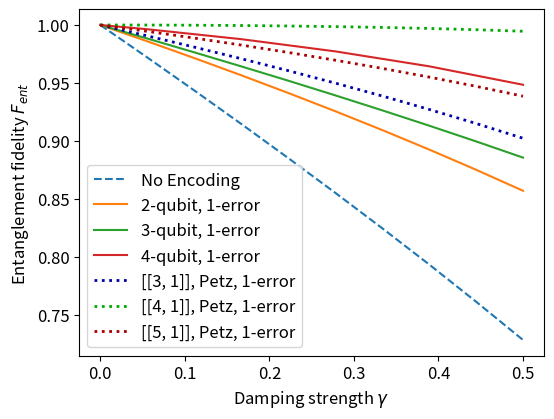
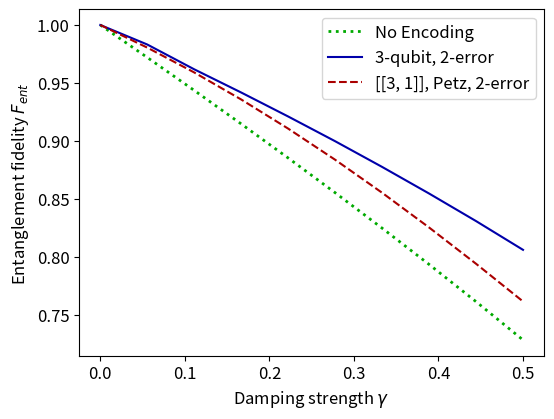
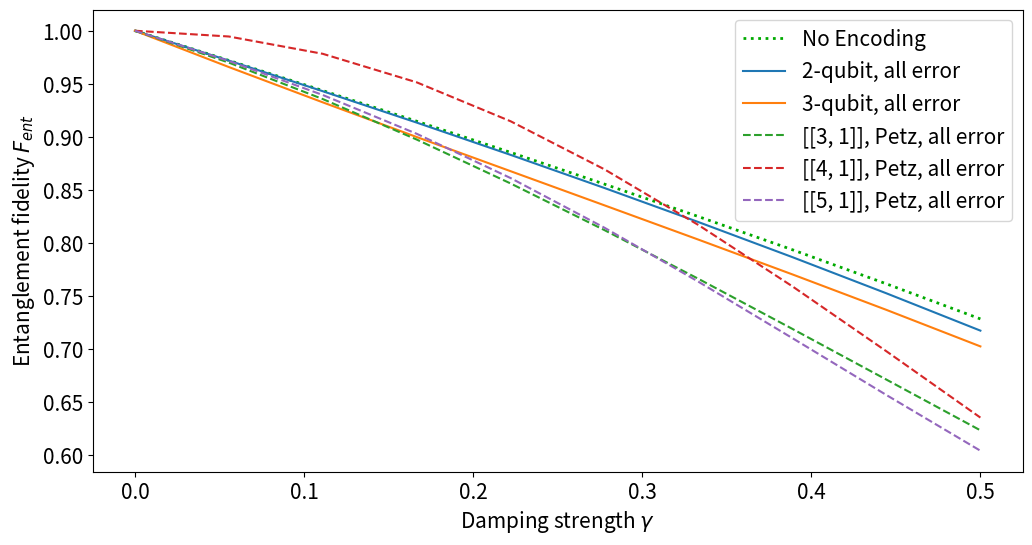

Here is the Python script that generated these plots, in order:
from matplotlib.pyplot import subplots, legend, show, rcParams, savefig

params = {
          'figure.figsize': (6, 4.5),
          'legend.fontsize': 12,
          'axes.labelsize': 12,
          'xtick.labelsize': 12,
          'ytick.labelsize': 12,
         }
rcParams.update(params)

# No encoding fidelity
fis = [1.00000842447587, 0.9720201643139535, 0.9436094631232437, 0.9147408605085225, 0.8853719279128368, 0.8554498201094958, 0.8249087749268698, 0.7936705923349745, 0.7615676843969352, 0.7285524029467838]

# 3-qubit error for our 3-qubit code
m3o3 = [0.9999919216495146, 0.965789359435681, 0.9325345935917291, 0.899863711994792, 0.8676583609251639, 0.835473057851615, 0.8031797094903379, 0.7704456798388427, 0.7370488935370401, 0.7026613733056741]

# 2-qubit error for our n-qubit codes
m2o2 = [1.0000028188839645, 0.9718547539576974, 0.9430182704334801, 0.9134532116358323, 0.8830371378016031, 0.8518050566047888, 0.8197294466531815, 0.7866955756702698, 0.7526505062636797, 0.7175139934907342]
m2o3 = [0.9999919162630656, 0.9831767142274118, 0.9618006989326443, 0.941807403723035, 0.9211390729334797, 0.8998316220414206, 0.8776841649792239, 0.8547599615199204, 0.8310067025718275, 0.8062275825940226]

# 1-qubit error for our n-qubit codes
m1o2 = [1.0000028188839607, 0.9859509104460265, 0.9714913366397014, 0.9566744082025076, 0.9414317907084935, 0.9257313077178659, 0.9095021491553554, 0.8926957390870671, 0.8752453094537165, 0.8571211821196896]
m1o3 = [0.9999919216494148, 0.9883286944804147, 0.9764330918922862, 0.9643331743154799, 0.9520124348718644, 0.9393892985570266, 0.9264764453807265, 0.9132635248998463, 0.899680240534553, 0.885709164541201]
m1o4 = [1.0, 0.996337720834737, 0.9920609222730088, 0.9877841237112805, 0.9825276109745151, 0.9772710982377497, 0.9708380169017709, 0.964404935565792, 0.9564481223548268, 0.9484913091438616] # [1.0000063128150716, 0.9938875852261567, 0.9896096861012937, 0.9833389995370668, 0.9774940321084742, 0.970960101899733, 0.964249782461375, 0.9572741586516387, 0.9498828648007354, 0.9420385082234253]

# Existing codes with Petz recovery and 1-qubit error
q51 = [0.9999999962002966, 0.9944911897880423, 0.9887296154240831, 0.9826916559564663, 0.9763489734709674, 0.9696677997883347, 0.9626097316970446, 0.955124994879582, 0.9471543734292172, 0.9386231417169694]
q41 = [1.0000000000000016, 0.9999504105389274, 0.9997955303750891, 0.9995252869745331, 0.9991276707718467, 0.9985883621933836, 0.9978900637521336, 0.9970114633572026, 0.9959259365637041, 0.9945994598700585]
q31 = [1.0000000000000007, 0.990608438602521, 0.9809363471940227, 0.9709569763917598, 0.9606390345627308, 0.9499455285329335, 0.9388321936425761, 0.9272453199901906, 0.9151186641666437, 0.9023689270621824]

# Existing codes with Petz recovery and 2-qubit error
q52 = [0.9999999962002966, 0.9888898993311706, 0.9770766789586357, 0.9644928390060197, 0.9510653365592494, 0.9367149667164553, 0.9213555155496097, 0.9048925367773638, 0.8872215005469631, 0.8682248773778545]
q42 = [1.0000000000000007, 0.9989588804219658, 0.9957835528537501, 0.9903893601438533, 0.9826814798882307, 0.9725530427307334, 0.9598826877207969, 0.9445313045252066, 0.9263375615131788, 0.9051115500622551]
q32 = [1.0000000000000007, 0.9805067238572008, 0.9590878103085483, 0.9357922359763212, 0.9106876215212432, 0.8838611996032286, 0.8554200789862344, 0.825490473569692, 0.7942154401517384, 0.7617504637800296]

# Existing codes with Petz recovery and all-qubit error
q5a = [0.9999999979991117, 0.9715129929020304, 0.9394602694440767, 0.9029133666524858, 0.861182263785154, 0.814358414770249, 0.7635091108354581, 0.710383303606732, 0.6568432332002182, 0.6043910139854002]
q4a = [1.0000000000000013, 0.99456422597139, 0.9782523981837593, 0.9513773946121268, 0.9146899362980369, 0.8693587200992627, 0.8169126823813034, 0.7591531497890996, 0.6980460430245534, 0.6356049058053335]
q3a = [0.9999999925494194, 0.9699567052529843, 0.9356285433237771, 0.8974839547498792, 0.8560988894179428, 0.8121204040107486, 0.7662277660168382, 0.7190955590805732, 0.6713623144792811, 0.6236067977499791]

num_params = 10
damp_params = [i/(2*~-num_params) for i in range(num_params)]

_, ax = subplots(1, 1)
ax.plot(damp_params, fis, label = f"No Encoding", ls = '--')
ax.plot(damp_params, m1o2, label = f"2-qubit, 1-error")
ax.plot(damp_params, m1o3, label = f"3-qubit, 1-error")
ax.plot(damp_params, m1o4, label = f"4-qubit, 1-error")

ax.plot(damp_params, q31, label = f"[[3, 1]], Petz, 1-error", ls = ':', linewidth = 2, color = '#00a')
ax.plot(damp_params, q41, label = f"[[4, 1]], Petz, 1-error", ls = ':', linewidth = 2, color = '#0a0')
ax.plot(damp_params, q51, label = f"[[5, 1]], Petz, 1-error", ls = ':', linewidth = 2, color = '#a00')

ax.set_xlabel(r'Damping strength $\gamma$')
ax.set_ylabel(r'Entanglement fidelity $F_{ent}$')
legend()
savefig("Fig1.pdf", format="pdf", bbox_inches="tight")
show()

_, ax = subplots(1, 1)
ax.plot(damp_params, fis, label = f"No Encoding", ls = ':', linewidth = 2, color = '#0a0')
ax.plot(damp_params, m2o3, label = f"3-qubit, 2-error", color = '#00a')

ax.plot(damp_params, q32, label = f"[[3, 1]], Petz, 2-error", ls = '--', color = '#a00')

ax.set_xlabel(r'Damping strength $\gamma$')
ax.set_ylabel(r'Entanglement fidelity $F_{ent}$')
legend()
savefig("Fig2.pdf", format="pdf", bbox_inches="tight")
show()

params = {
          'figure.figsize': (12, 6),
          'legend.fontsize': 15,
          'axes.labelsize': 15,
          'xtick.labelsize': 15,
          'ytick.labelsize': 15,
         }
rcParams.update(params)

_, ax = subplots(1, 1)
ax.plot(damp_params, fis, label = f"No Encoding", ls = ':', linewidth = 2, color = '#0a0')
ax.plot(damp_params, m2o2, label = f"2-qubit, all error")
ax.plot(damp_params, m3o3, label = f"3-qubit, all error")

ax.plot(damp_params, q3a, label = f"[[3, 1]], Petz, all error", ls = '--')
ax.plot(damp_params, q4a, label = f"[[4, 1]], Petz, all error", ls = '--')
ax.plot(damp_params, q5a, label = f"[[5, 1]], Petz, all error", ls = '--')

ax.set_xlabel(r'Damping strength $\gamma$')
ax.set_ylabel(r'Entanglement fidelity $F_{ent}$')
legend()
savefig("Figa.pdf", format="pdf", bbox_inches="tight")
show()
